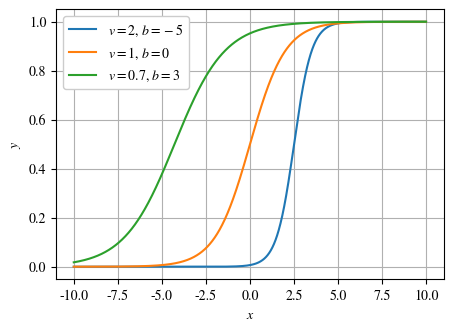

Here is the Python script that generated this plot:
import matplotlib
import matplotlib.pyplot as plt
import numpy as np

matplotlib.rcParams["mathtext.fontset"] = "stix"
matplotlib.rcParams["font.family"] = "STIXGeneral"


def sigmoid(xx, vv, bb):
    return 1/(1+np.exp(-vv*xx - bb))


x_grid = np.arange(-10, 10, 0.01)
bvals = [-5, 0, 3]
vvals = [2, 1, 0.7]
plt.figure(figsize=(5, 3.5))
plt.grid()
for v, b in zip(vvals, bvals):
    plt.plot(x_grid, sigmoid(x_grid, v, b), "-", label=f"$v={v}$, $b={b}$")
plt.legend(framealpha=1)
plt.xlabel("$x$")
plt.ylabel("$y$")
# plt.show()
plt.savefig("sigmoidplot.eps", format="eps")
